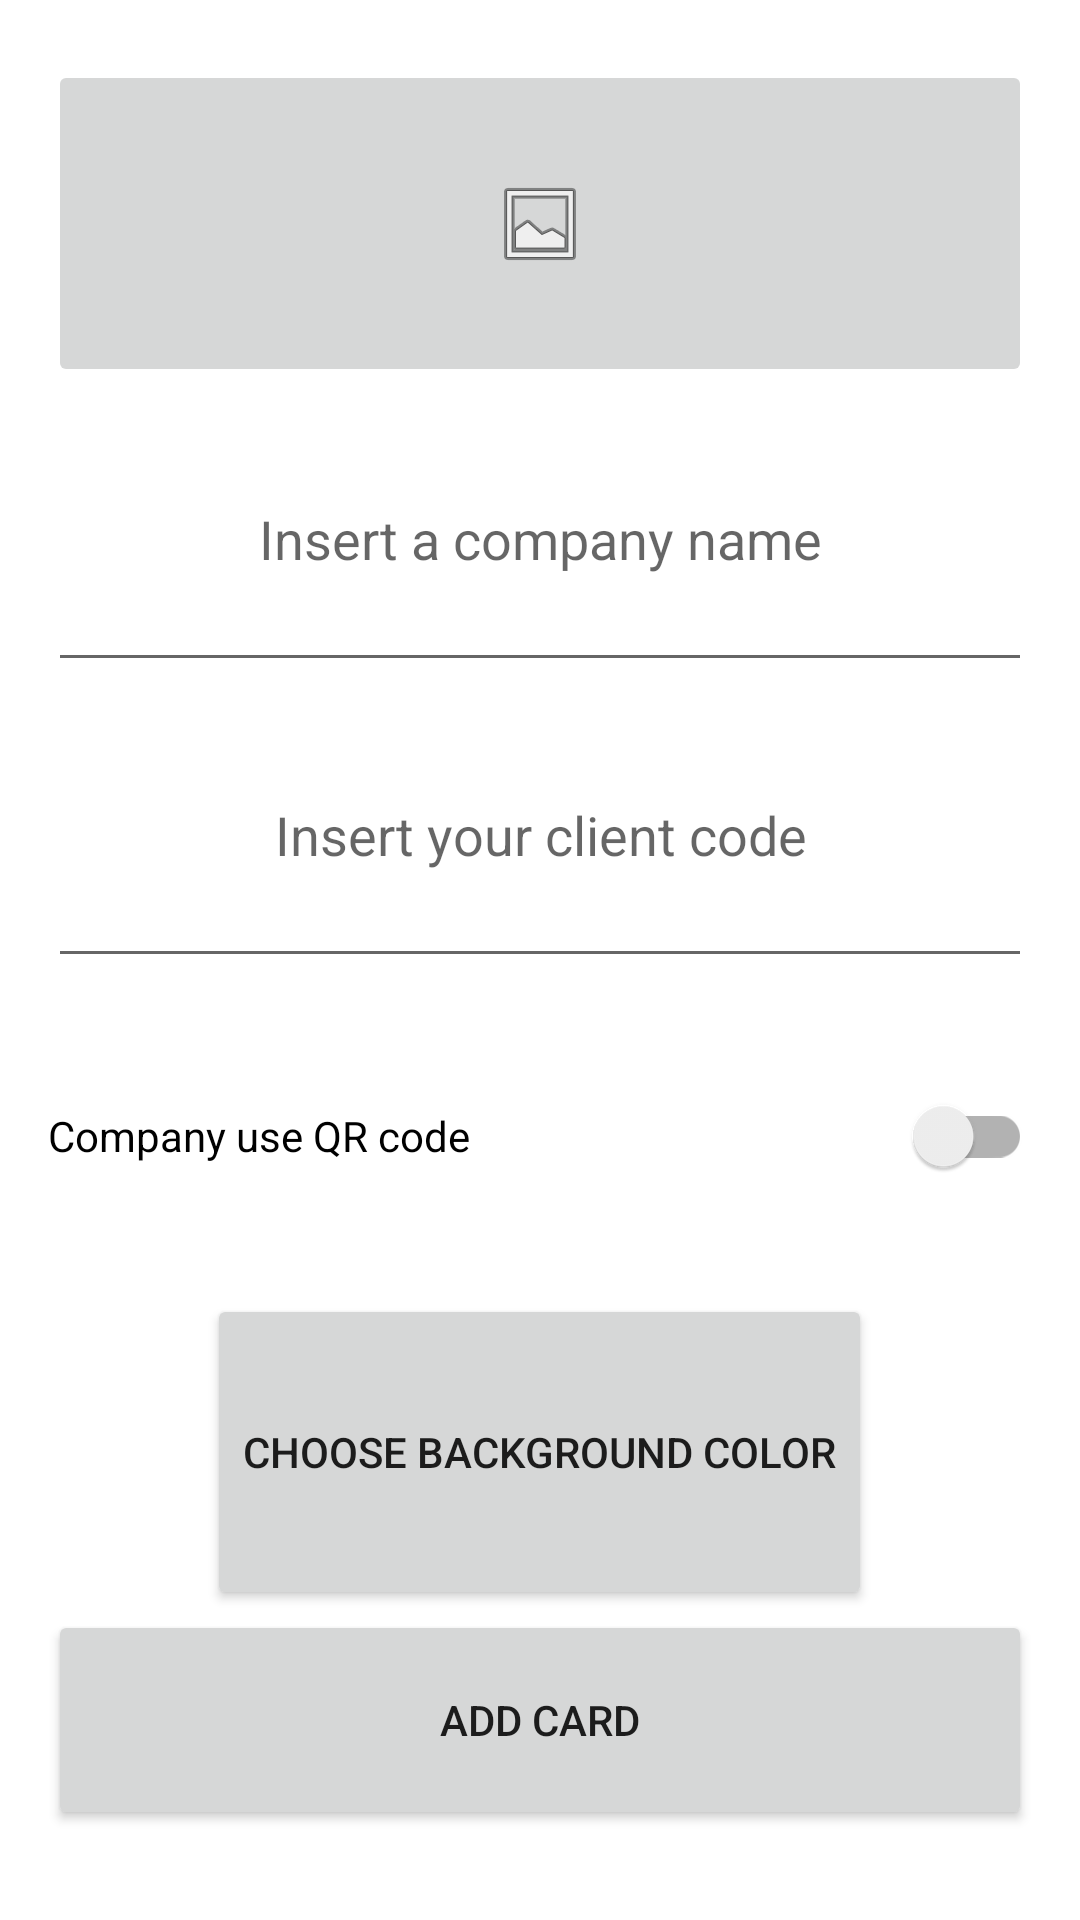

Android layout source for this screen:
<!-- AndroidManifest.xml: application theme Theme.MyLoyaltyCards -->
<!-- res/layout/new_card.xml -->
<?xml version="1.0" encoding="utf-8"?>
<LinearLayout xmlns:android="http://schemas.android.com/apk/res/android"
    xmlns:app="http://schemas.android.com/apk/res-auto"
    android:layout_width="match_parent"
    android:layout_height="match_parent"
    android:gravity="center_horizontal"
    android:orientation="vertical"
    android:paddingLeft="16dp"
    android:paddingTop="20dp"
    android:paddingRight="16dp"
    android:paddingBottom="30dp">

    <ImageButton
        android:id="@+id/pickLogoImage"
        android:layout_width="match_parent"
        android:layout_height="wrap_content"
        android:layout_weight="1"
        android:contentDescription="@string/logo"
        app:srcCompat="@android:drawable/ic_menu_gallery" />

    <androidx.appcompat.widget.AppCompatEditText
        android:id="@+id/companyNameTxt"
        android:layout_width="match_parent"
        android:layout_height="wrap_content"
        android:layout_weight="1"
        android:ems="10"
        android:hint="@string/insert_company"
        android:inputType="textPersonName"
        android:selectAllOnFocus="false"
        android:textAlignment="center" />

    <androidx.appcompat.widget.AppCompatEditText
        android:id="@+id/clientCodeTxt"
        android:layout_width="match_parent"
        android:layout_height="wrap_content"
        android:layout_weight="1"
        android:ems="10"
        android:hint="@string/insert_code"
        android:inputType="textPersonName"
        android:textAlignment="center" />

    <androidx.appcompat.widget.SwitchCompat
        android:id="@+id/QRCodeSwitch"
        android:layout_width="match_parent"
        android:layout_height="wrap_content"
        android:layout_weight="1"
        android:text="@string/QR"
        android:textOff="provaOFF"
        android:textOn="provaON"
        app:showText="false" />

    <Button
        android:id="@+id/bckgroundColorBtn"
        android:layout_width="wrap_content"
        android:layout_height="wrap_content"
        android:layout_weight="1"
        android:text="@string/colorBtn" />

    <Button
        android:id="@+id/addBtn"
        android:layout_width="match_parent"
        android:layout_height="16dp"
        android:layout_weight="1"
        android:text="@string/addBtn" />
</LinearLayout>
<!-- resources referenced by this layout -->
<resources>
  <string name="QR">Company use QR code</string>
  <string name="addBtn">Add card</string>
  <string name="colorBtn">Choose background color</string>
  <string name="insert_code">Insert your client code</string>
  <string name="insert_company">Insert a company name</string>
  <string name="logo">Logo</string>
  <style name="Theme.MyLoyaltyCards" parent="Theme.MaterialComponents.DayNight.DarkActionBar">
          
          <item name="colorPrimary">@color/purple_500</item>
          <item name="colorPrimaryVariant">@color/purple_700</item>
          <item name="colorOnPrimary">@color/white</item>
          
          <item name="colorSecondary">@color/teal_200</item>
          <item name="colorSecondaryVariant">@color/teal_700</item>
          <item name="colorOnSecondary">@color/black</item>
          
          <item name="android:statusBarColor" tools:targetApi="l">?attr/colorPrimaryVariant</item>
          
      </style>
  <!-- not gathered from this repository: default colours our renderer supplied (Android Studio template values) -->
  <color name="purple_500">#FF6200EE</color>
  <color name="purple_700">#FF3700B3</color>
  <color name="teal_200">#FF03DAC5</color>
  <color name="teal_700">#FF018786</color>
  <color name="black">#FF000000</color>
  <color name="white">#FFFFFFFF</color>
</resources>
